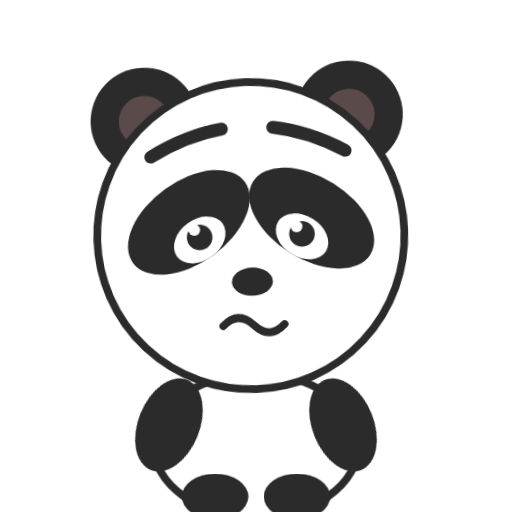
t = 0.00 s
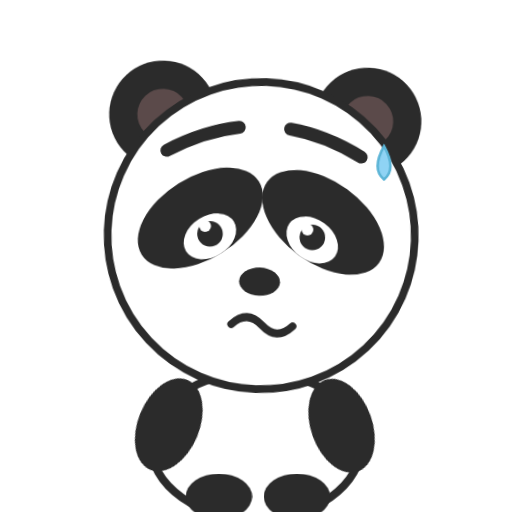
t = 0.80 s
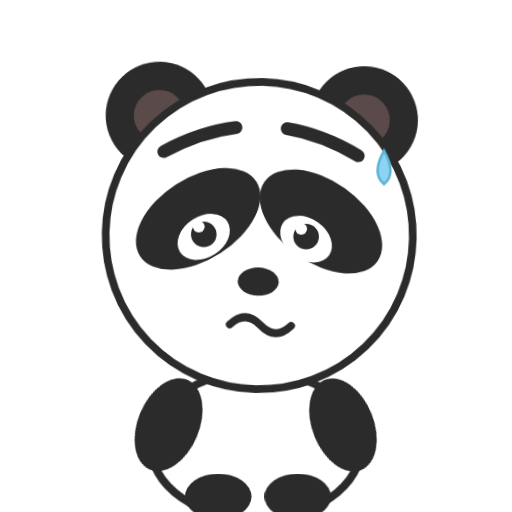
t = 1.04 s
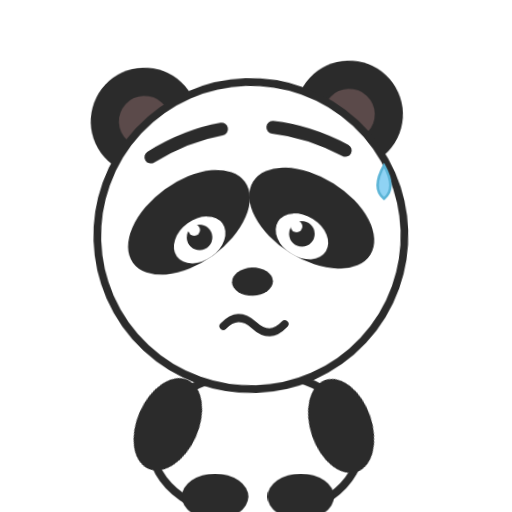
t = 1.55 s
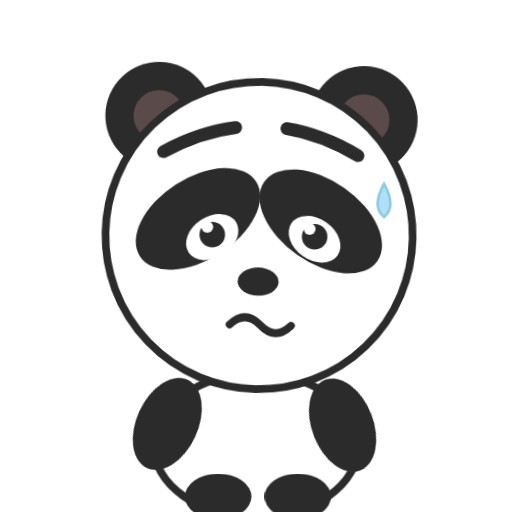
t = 2.15 s
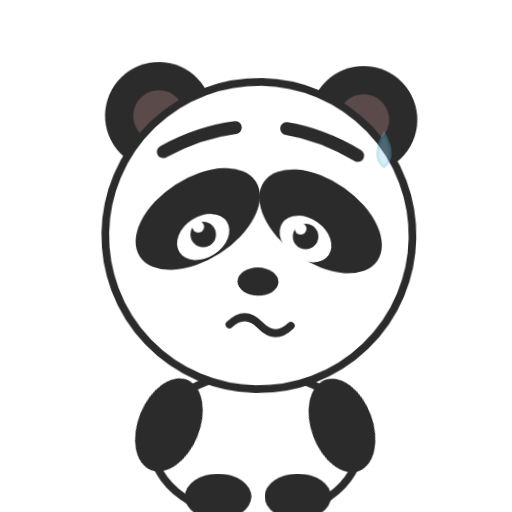
t = 2.66 s

The animated SVG that drew these frames (rendered in a browser with its animation timeline set to each time). Animation: 7 CSS @keyframes rules; one cycle of 3.20 s, repeats indefinitely.

<svg xmlns="http://www.w3.org/2000/svg" viewBox="0 0 200 200" width="200" height="200" role="img" aria-label="Panda preocupado (animado)">
  <title>Panda preocupado · animado</title>
  <style><![CDATA[
    .head  { transform-box: view-box; transform-origin: 100px 150px; animation: pre-head 1.6s ease-in-out infinite; }
    .torso { transform-box: fill-box; transform-origin: center; animation: breathe 2.2s ease-in-out infinite; }
    .arm-l { transform-box: view-box; transform-origin: 74px 152px;  animation: fidget .9s ease-in-out infinite; }
    .arm-r { transform-box: view-box; transform-origin: 126px 152px; animation: fidget .9s ease-in-out infinite .2s; }
    .foot-l{ transform-box: fill-box; transform-origin: center; animation: shift 1.6s ease-in-out infinite; }
    .foot-r{ transform-box: fill-box; transform-origin: center; animation: shift 1.6s ease-in-out infinite .8s; }
    .eyes  { transform-box: view-box; transform-origin: 100px 92px; animation: dart 1.6s ease-in-out infinite; }
    .mouth { transform-box: fill-box; transform-origin: center; animation: wobble 1.6s ease-in-out infinite; }
    .drop  { transform-box: view-box; animation: sweat 2.4s ease-in infinite; }

    @keyframes pre-head { 0%,100%{transform:rotate(-2deg)} 50%{transform:rotate(2deg)} }
    @keyframes breathe  { 0%,100%{transform:scale(1)} 50%{transform:scale(1.03)} }
    @keyframes fidget   { 0%,100%{transform:rotate(0deg)} 50%{transform:rotate(3deg)} }
    @keyframes shift    { 0%,100%{transform:translateX(0)} 50%{transform:translateX(1.5px)} }
    @keyframes dart     { 0%,100%{transform:translateX(0)} 25%{transform:translateX(2px)} 75%{transform:translateX(-2px)} }
    @keyframes wobble   { 0%,100%{transform:translateX(0)} 50%{transform:translateX(1.5px)} }
    @keyframes sweat    { 0%{opacity:0; transform:translateY(-6px)} 20%{opacity:1; transform:translateY(0)} 80%{opacity:1; transform:translateY(14px)} 100%{opacity:0; transform:translateY(20px)} }
    @media (prefers-reduced-motion: reduce){ .panda *{animation:none !important} }
  ]]></style>
  <g class="panda" data-emotion="preocupado">
  <g class="body">
    <ellipse class="torso" cx="100" cy="174" rx="40" ry="28" fill="#ffffff" stroke="#2b2b2b" stroke-width="3"/>
    <g class="arm arm-l"><ellipse cx="66" cy="166" rx="12" ry="19" fill="#2b2b2b" transform="rotate(22 66 166)"/></g>
    <g class="arm arm-r"><ellipse cx="134" cy="166" rx="12" ry="19" fill="#2b2b2b" transform="rotate(-22 134 166)"/></g>
    <ellipse class="foot foot-l" cx="84" cy="194" rx="13" ry="9" fill="#2b2b2b"/>
    <ellipse class="foot foot-r" cx="116" cy="194" rx="13" ry="9" fill="#2b2b2b"/>
  </g>
  <g class="head">
    <circle cx="60" cy="46" r="21" fill="#2b2b2b"/>
    <circle cx="140" cy="46" r="21" fill="#2b2b2b"/>
    <circle cx="60" cy="46" r="10" fill="#5b4a4a"/>
    <circle cx="140" cy="46" r="10" fill="#5b4a4a"/>
    <circle cx="100" cy="92" r="60" fill="#ffffff" stroke="#2b2b2b" stroke-width="3"/>
  <g class="patches" fill="#2b2b2b">
    <ellipse cx="76" cy="86" rx="27" ry="16" transform="rotate(-34 76 86)"/>
    <ellipse cx="124" cy="86" rx="27" ry="16" transform="rotate(34 124 86)"/>
  </g>
  <g class="eyes">
    <ellipse cx="80" cy="93" rx="11" ry="8" fill="#ffffff" transform="rotate(-34 80 93)"/>
    <ellipse cx="120" cy="93" rx="11" ry="8" fill="#ffffff" transform="rotate(34 120 93)"/>
    <circle cx="80" cy="92" r="5" fill="#2b2b2b"/>
    <circle cx="120" cy="92" r="5" fill="#2b2b2b"/>
    <circle cx="78" cy="89" r="2.3" fill="#ffffff"/>
    <circle cx="118" cy="89" r="2.3" fill="#ffffff"/>
  </g>
  <g class="brows" fill="none" stroke="#2b2b2b" stroke-width="5" stroke-linecap="round">
    <path d="M62 60 Q76 52 90 50"/>
    <path d="M138 60 Q124 52 110 50"/>
  </g>
  <g class="nose"><ellipse cx="100" cy="110" rx="8" ry="5.5" fill="#2b2b2b"/></g>
  <g class="mouth">
    <path d="M88 127 Q94 121 100 127 Q106 133 112 127" fill="none" stroke="#2b2b2b" stroke-width="3" stroke-linecap="round"/>
  </g>
  </g>
  <!-- gota de sudor -->
  <g class="extra">
    <g class="drop"><path d="M150 56 q-5 9 0 13 q5 -4 0 -13 z" fill="#8fd3f4" stroke="#5bb4d6" stroke-width="1"/></g>
  </g>
  </g>
</svg>
